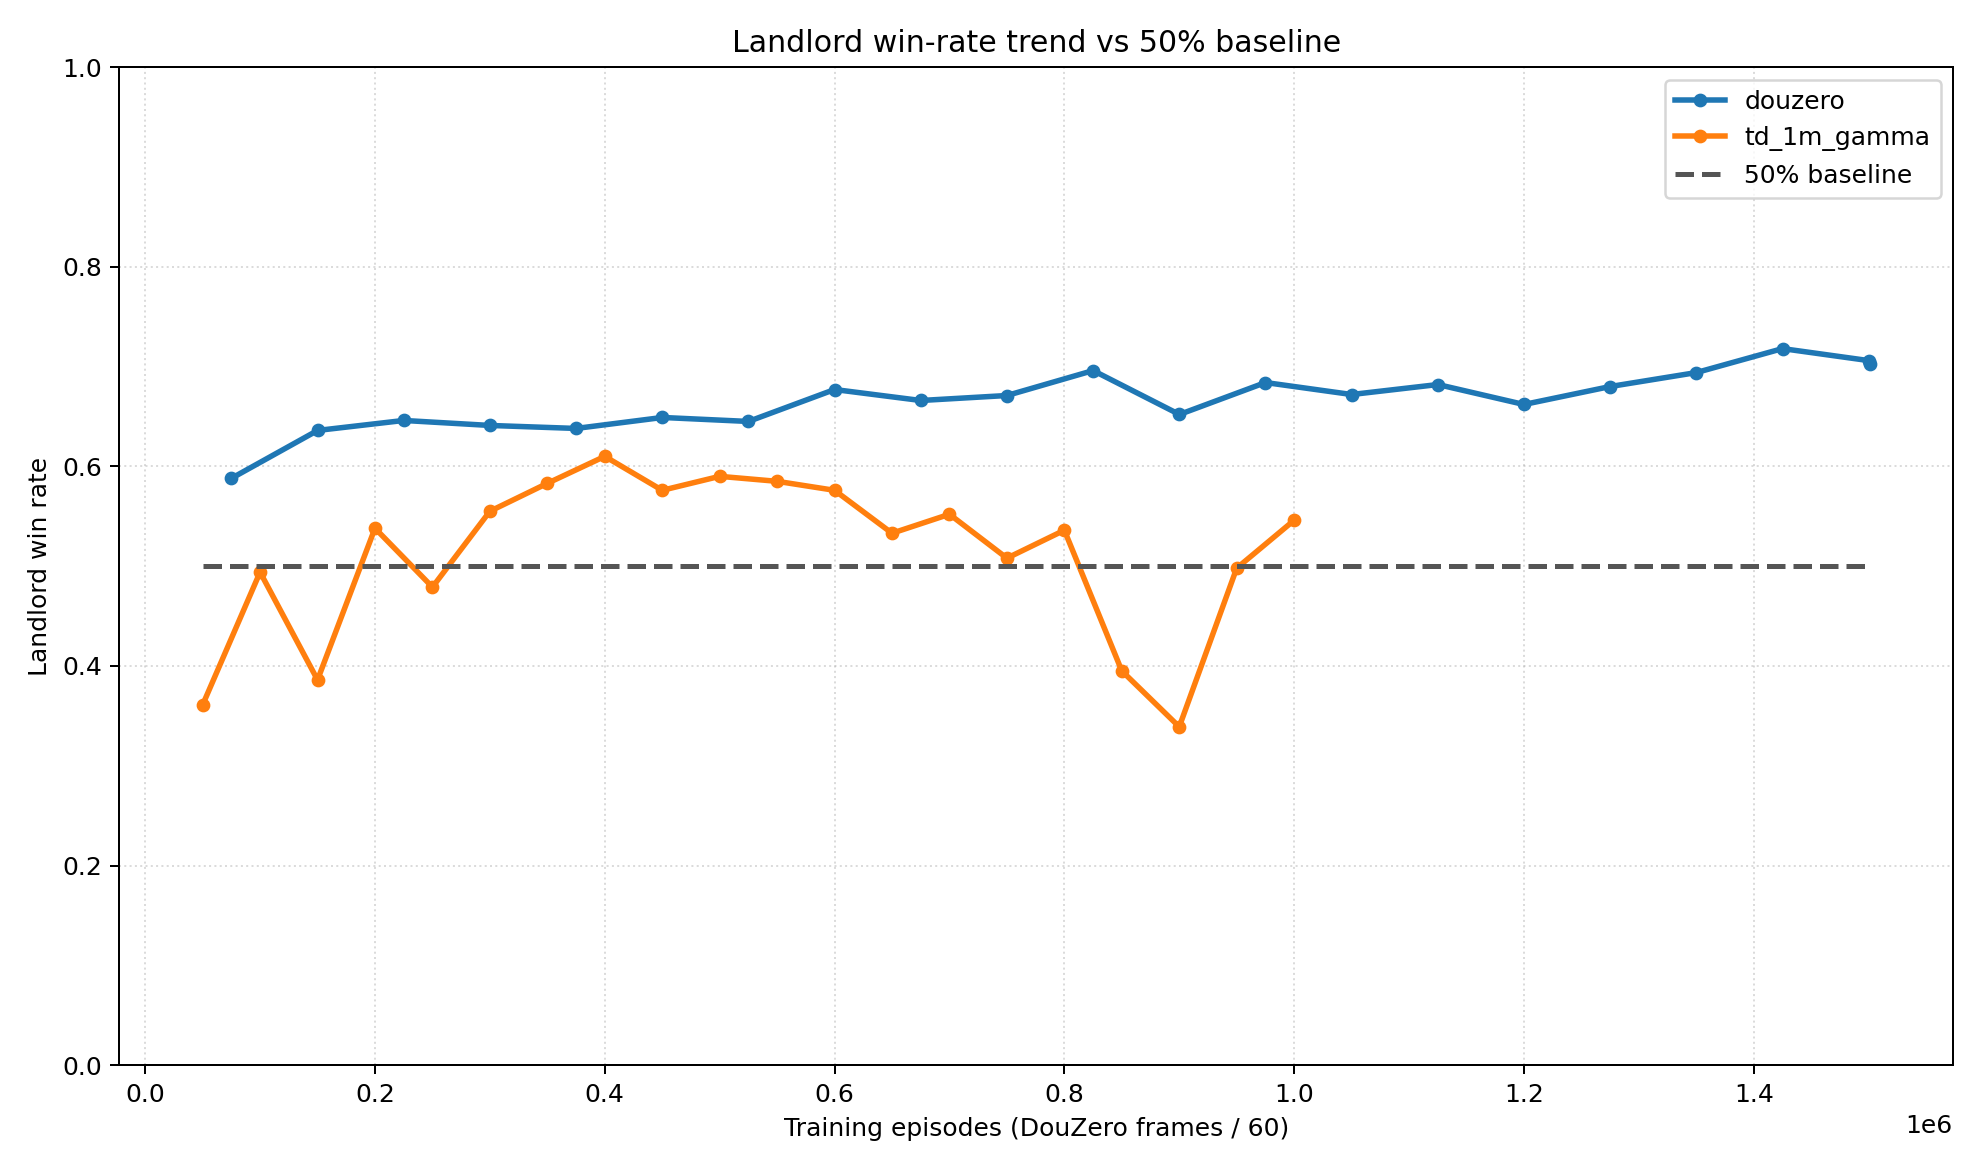

Data behind this chart, as committed beside it:
series, episode, x_value, win_rate
baseline_50, 50016, 50016, 0.5
baseline_50, 1500880, 1500880, 0.5
douzero, 75040, 75040, 0.588
douzero, 150080, 150080, 0.636
douzero, 225040, 225040, 0.646
douzero, 300000, 300000, 0.641
douzero, 375040, 375040, 0.638
douzero, 450160, 450160, 0.649
douzero, 525040, 525040, 0.645
douzero, 600000, 600000, 0.677
douzero, 675040, 675040, 0.666
douzero, 750000, 750000, 0.671
douzero, 825040, 825040, 0.696
douzero, 900160, 900160, 0.652
douzero, 975040, 975040, 0.684
douzero, 1050000, 1050000, 0.672
douzero, 1125120, 1125120, 0.682
douzero, 1200000, 1200000, 0.662
douzero, 1275040, 1275040, 0.68
douzero, 1350080, 1350080, 0.694
douzero, 1425040, 1425040, 0.718
douzero, 1500000, 1500000, 0.706
douzero, 1500880, 1500880, 0.703
td_1m_gamma, 50016, 50016, 0.361
td_1m_gamma, 100000, 100000, 0.494
td_1m_gamma, 150016, 150016, 0.386
td_1m_gamma, 200000, 200000, 0.538
td_1m_gamma, 250016, 250016, 0.479
td_1m_gamma, 300000, 300000, 0.555
td_1m_gamma, 350016, 350016, 0.583
td_1m_gamma, 400000, 400000, 0.61
td_1m_gamma, 450016, 450016, 0.576
td_1m_gamma, 500000, 500000, 0.59
td_1m_gamma, 550016, 550016, 0.585
td_1m_gamma, 600000, 600000, 0.576
td_1m_gamma, 650016, 650016, 0.533
td_1m_gamma, 700000, 700000, 0.552
td_1m_gamma, 750016, 750016, 0.508
td_1m_gamma, 800000, 800000, 0.536
td_1m_gamma, 850016, 850016, 0.395
td_1m_gamma, 900000, 900000, 0.339
td_1m_gamma, 950016, 950016, 0.498
td_1m_gamma, 1000000, 1000000, 0.546
